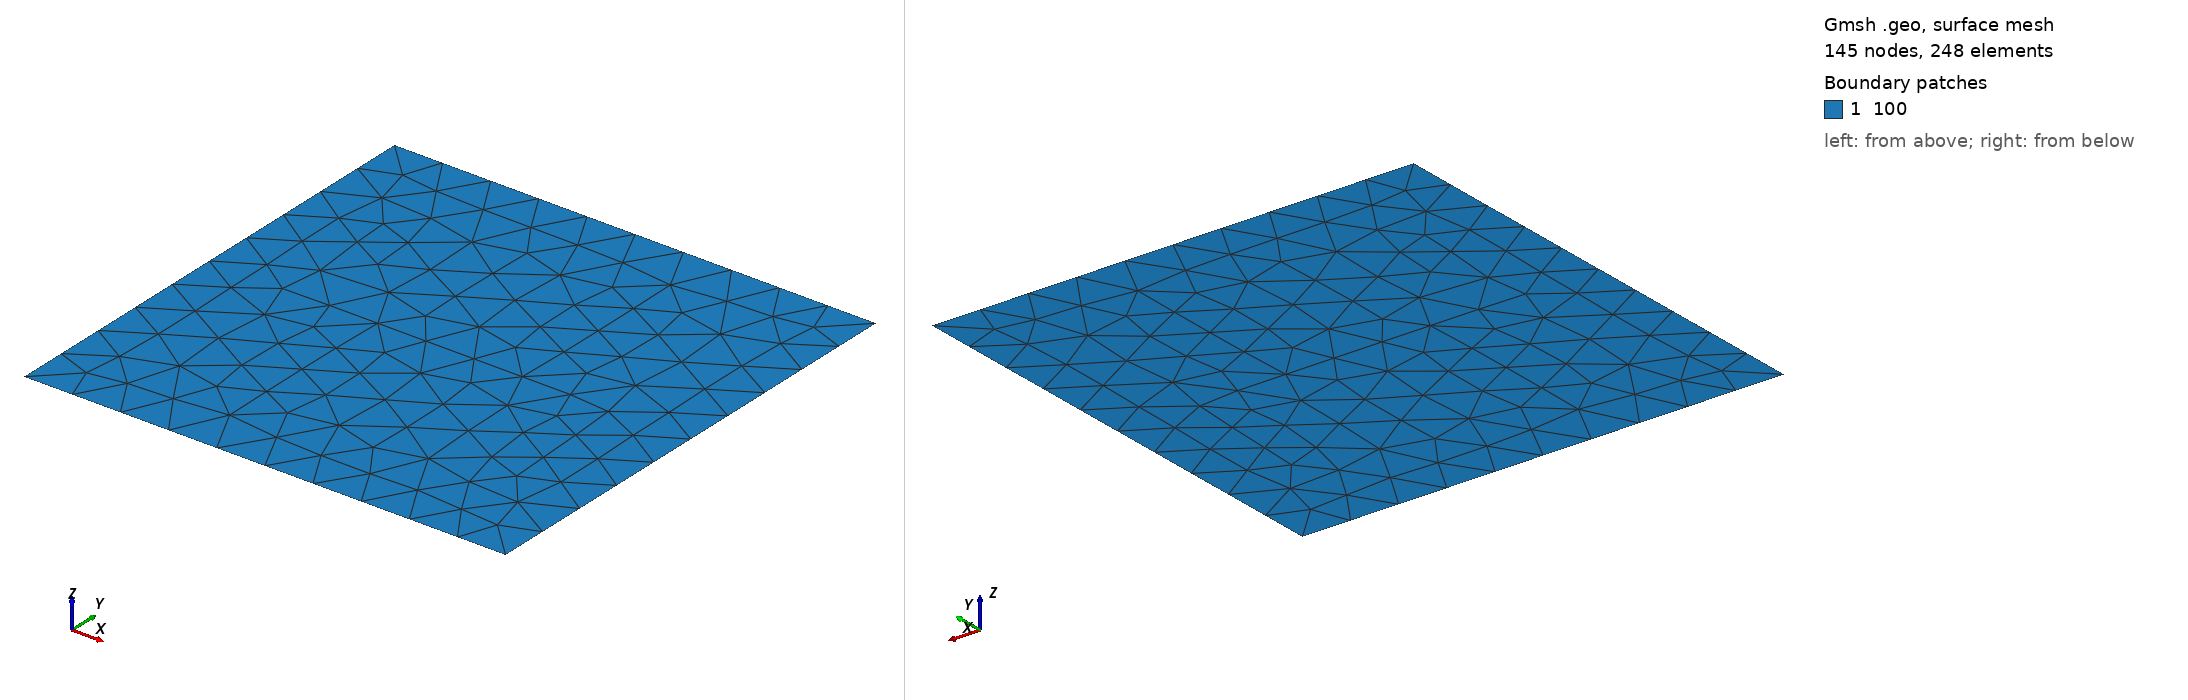

Gmsh geometry script, surface-meshed: 145 nodes, 248 surface elements. Boundary patches (legend numbers): 1 100. Left view from above one corner, right view from below the opposite corner. Legend entries are the model's physical surfaces. The drawing asked Gmsh for element sizes between 1% and 20% of the model's largest extent; the script's own settings can give other sizes.

=== output.geo (drawn) ===
lc = 200;

Point(1) = {-1000, -1000, 0.0, lc};
Point(2) = {1000, -1000, 0.0, lc};
Point(3) = {1000, 1000, 0.0, lc};
Point(4) = {-1000, 1000, 0.0, lc};

Point(5) = {-500, 0.0, 0.0, lc};
Point(6) = {500, 0.0, 0.0, lc};

Line(1) = {1,2};
Line(2) = {2,3};
Line(3) = {3,4};
Line(4) = {4,1};

Line(5) = {5,6};

Line Loop(1) = {1,2,3,4};
Plane Surface(2) = {1};

Point{5,6} In Surface{2};
Line{5} In Surface{2};

Physical Curve("fault_1") = {5};

Physical Curve("bottom") = {1};
Physical Curve("right") = {2};
Physical Curve("top") = {3};
Physical Curve("left") = {4};

Physical Surface("100") = {2};

Mesh.Algorithm = 6;
